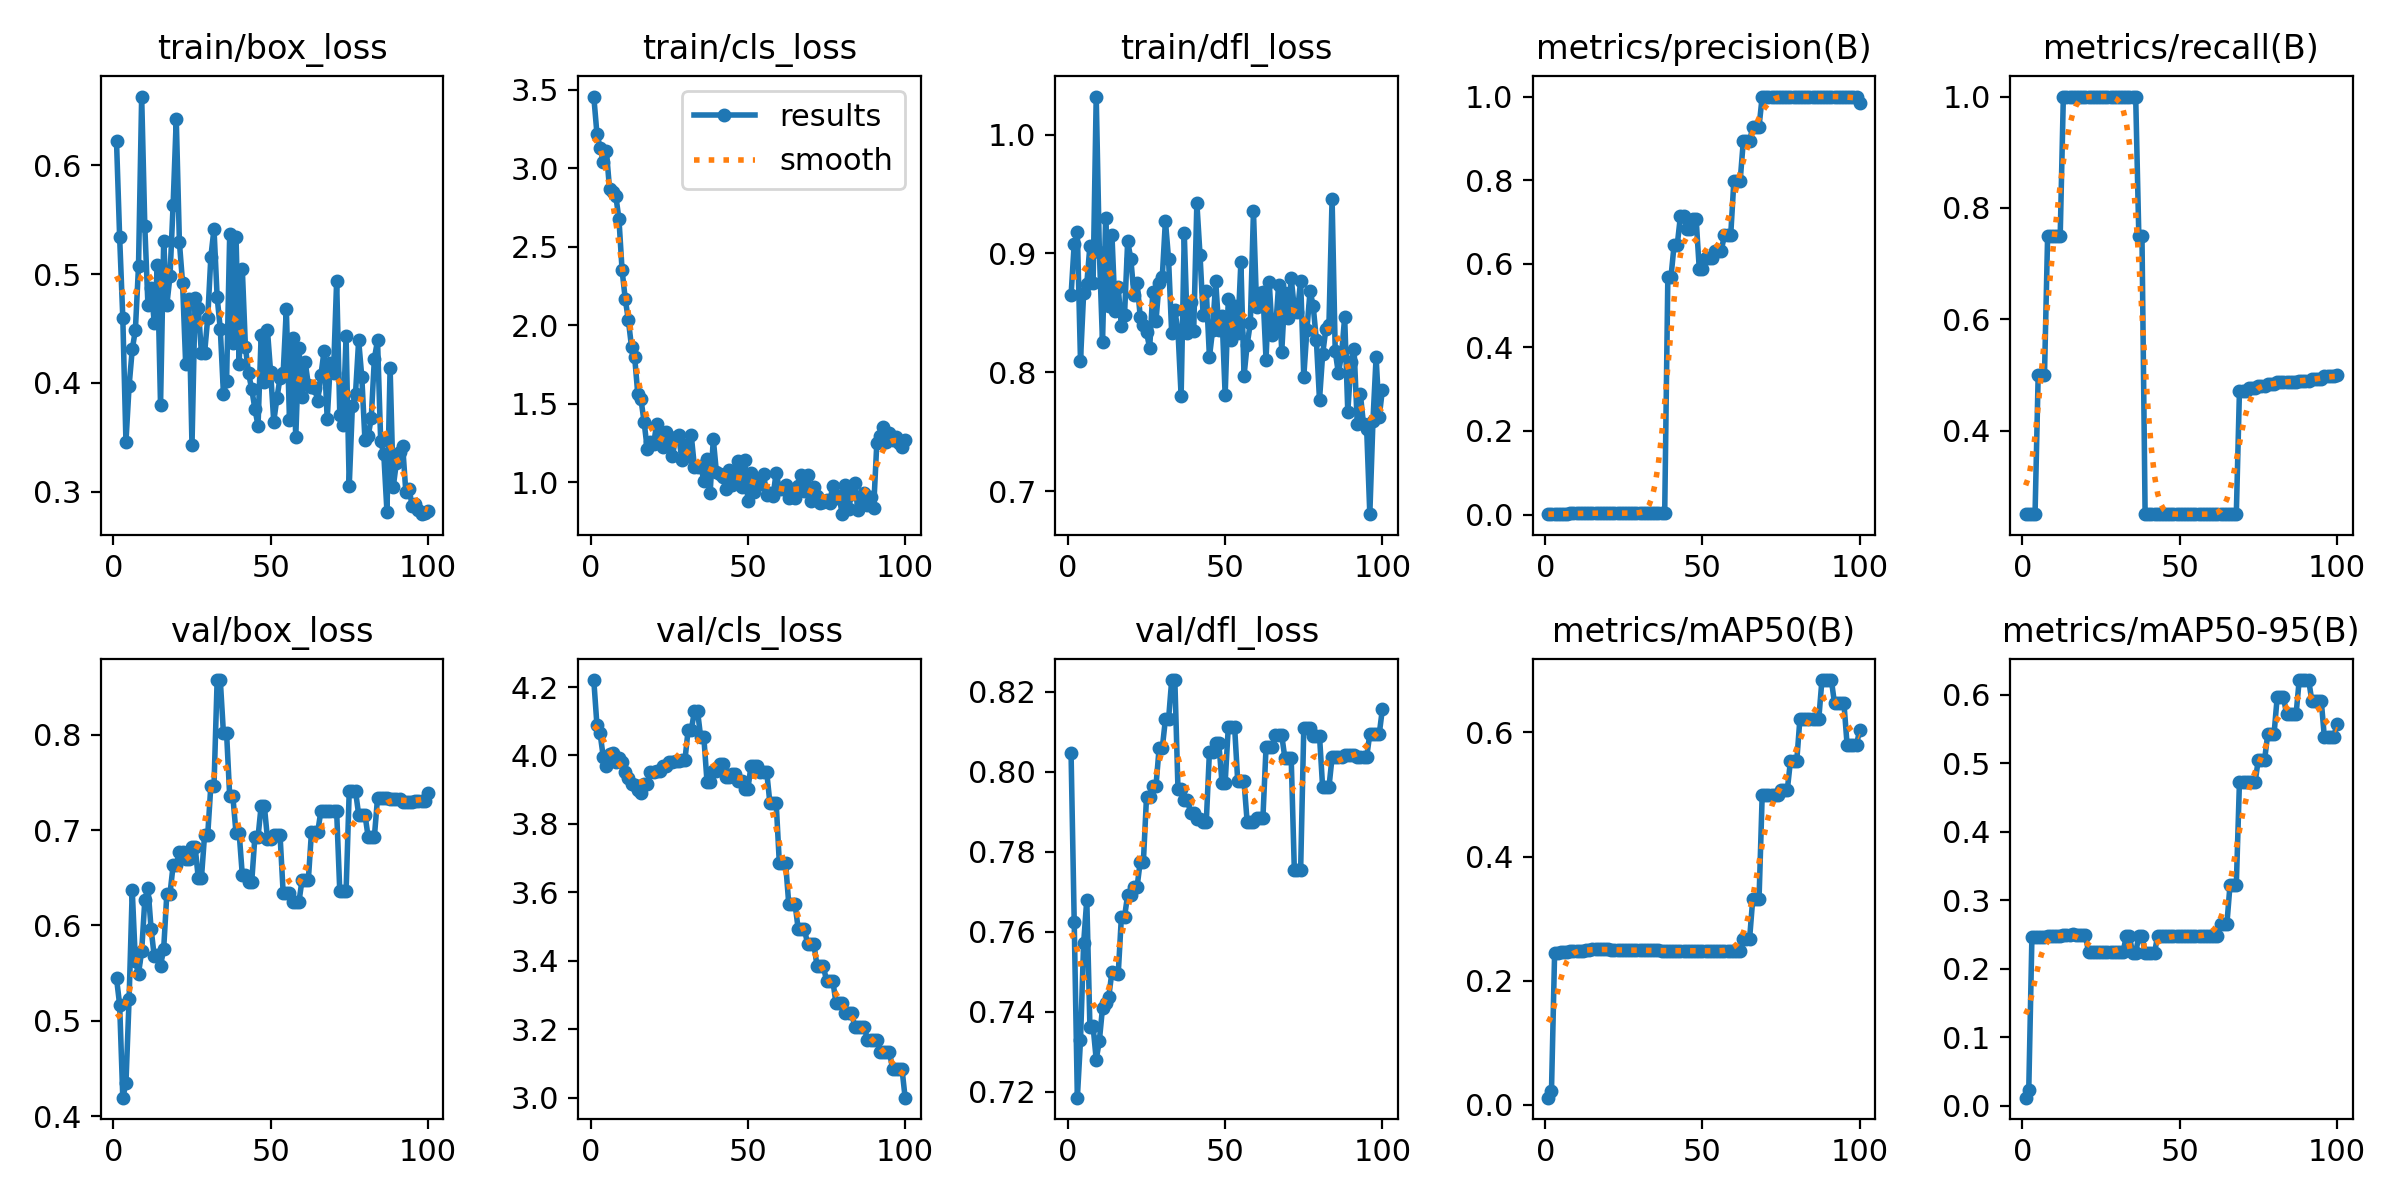

Data behind this chart, as committed beside it:
epoch, time, train/box_loss, train/cls_loss, train/dfl_loss, metrics/precision(B), metrics/recall(B), metrics/mAP50(B), metrics/mAP50-95(B), val/box_loss, val/cls_loss, val/dfl_loss, lr/pg0, lr/pg1, lr/pg2
1, 21.43, 0.6219, 3.457, 0.8647, 0.00083, 0.25, 0.01145, 0.01145, 0.5446, 4.22, 0.8047, 0, 0, 0
2, 32.94, 0.5335, 3.221, 0.9082, 0.00083, 0.25, 0.02259, 0.02259, 0.5166, 4.089, 0.7625, 1.9802e-05, 1.9802e-05, 1.9802e-05
3, 54.25, 0.4599, 3.131, 0.9176, 0.00083, 0.25, 0.2453, 0.2453, 0.4193, 4.064, 0.7185, 3.9208e-05, 3.9208e-05, 3.9208e-05
4, 72.51, 0.346, 3.04, 0.8097, 0.00083, 0.25, 0.2453, 0.2453, 0.4345, 3.997, 0.7328, 5.8218e-05, 5.8218e-05, 5.8218e-05
5, 85.79, 0.3971, 3.112, 0.8667, 0.00167, 0.5, 0.2459, 0.2459, 0.5226, 3.97, 0.7571, 7.6832e-05, 7.6832e-05, 7.6832e-05
6, 97.83, 0.4307, 2.871, 0.8746, 0.00167, 0.5, 0.2459, 0.2458, 0.6369, 4.004, 0.768, 9.505e-05, 9.505e-05, 9.505e-05
7, 108.3, 0.4486, 2.848, 0.9066, 0.00167, 0.5, 0.246, 0.2459, 0.5625, 4.008, 0.7361, 0.0001129, 0.0001129, 0.0001129
8, 117.8, 0.5075, 2.824, 0.8751, 0.0025, 0.75, 0.2471, 0.2469, 0.5495, 3.981, 0.7363, 0.0001303, 0.0001303, 0.0001303
9, 127.3, 0.6629, 2.677, 1.032, 0.0025, 0.75, 0.2476, 0.2473, 0.5731, 3.994, 0.728, 0.0001473, 0.0001473, 0.0001473
10, 137, 0.5436, 2.35, 0.9014, 0.0025, 0.75, 0.2482, 0.2477, 0.6267, 3.981, 0.7327, 0.000164, 0.000164, 0.000164
11, 146.5, 0.4712, 2.168, 0.8251, 0.0025, 0.75, 0.2484, 0.2479, 0.6396, 3.953, 0.7409, 0.0001802, 0.0001802, 0.0001802
12, 156.9, 0.487, 2.031, 0.9298, 0.0025, 0.75, 0.2485, 0.248, 0.5964, 3.934, 0.7421, 0.000196, 0.000196, 0.000196
13, 166.7, 0.4555, 1.861, 0.8557, 0.00333, 1, 0.2493, 0.2486, 0.5675, 3.915, 0.7437, 0.0002115, 0.0002115, 0.0002115
14, 176.6, 0.5078, 1.796, 0.9157, 0.00333, 1, 0.2496, 0.2488, 0.5685, 3.913, 0.75, 0.0002265, 0.0002265, 0.0002265
15, 183.9, 0.3797, 1.559, 0.8514, 0.00333, 1, 0.2504, 0.2493, 0.5576, 3.9, 0.7496, 0.0002412, 0.0002412, 0.0002412
16, 188.5, 0.5303, 1.528, 0.8714, 0.00333, 1, 0.2508, 0.25, 0.5755, 3.89, 0.7495, 0.0002555, 0.0002555, 0.0002555
17, 192.7, 0.4717, 1.382, 0.8387, 0.00333, 1, 0.2507, 0.2495, 0.6331, 3.916, 0.7636, 0.0002693, 0.0002693, 0.0002693
18, 196.8, 0.4977, 1.212, 0.8479, 0.00333, 1, 0.2507, 0.2495, 0.6331, 3.916, 0.7636, 0.0002828, 0.0002828, 0.0002828
19, 200.9, 0.5636, 1.252, 0.9102, 0.00333, 1, 0.2506, 0.2492, 0.6629, 3.953, 0.7692, 0.0002958, 0.0002958, 0.0002958
20, 205, 0.6425, 1.24, 0.8955, 0.00333, 1, 0.2506, 0.2492, 0.6629, 3.953, 0.7692, 0.0003085, 0.0003085, 0.0003085
21, 209.1, 0.5289, 1.369, 0.8652, 0.00333, 1, 0.2498, 0.2242, 0.6776, 3.953, 0.7712, 0.0003208, 0.0003208, 0.0003208
22, 213.3, 0.4922, 1.275, 0.8755, 0.00333, 1, 0.2498, 0.2242, 0.6776, 3.953, 0.7712, 0.0003327, 0.0003327, 0.0003327
23, 217.3, 0.417, 1.224, 0.8467, 0.00333, 1, 0.2493, 0.2238, 0.6693, 3.971, 0.7775, 0.0003442, 0.0003442, 0.0003442
24, 221.4, 0.477, 1.317, 0.8398, 0.00333, 1, 0.2493, 0.2238, 0.6693, 3.971, 0.7775, 0.0003553, 0.0003553, 0.0003553
25, 225.5, 0.3426, 1.245, 0.8336, 0.00333, 1, 0.249, 0.2238, 0.6825, 3.981, 0.7938, 0.000366, 0.000366, 0.000366
26, 229.4, 0.4776, 1.163, 0.8204, 0.00333, 1, 0.249, 0.2238, 0.6825, 3.981, 0.7938, 0.0003763, 0.0003763, 0.0003763
27, 233.4, 0.469, 1.286, 0.8678, 0.00333, 1, 0.2491, 0.2238, 0.6496, 3.985, 0.7964, 0.0003862, 0.0003862, 0.0003862
28, 237.3, 0.4273, 1.301, 0.8432, 0.00333, 1, 0.2491, 0.2238, 0.6496, 3.985, 0.7964, 0.0003957, 0.0003957, 0.0003957
29, 241.6, 0.4271, 1.138, 0.875, 0.00333, 1, 0.2492, 0.2238, 0.6949, 3.988, 0.8058, 0.0004048, 0.0004048, 0.0004048
30, 245.7, 0.4594, 1.234, 0.8798, 0.00333, 1, 0.2492, 0.2238, 0.6949, 3.988, 0.8058, 0.0004135, 0.0004135, 0.0004135
31, 249.8, 0.5157, 1.166, 0.9276, 0.00333, 1, 0.249, 0.2235, 0.7468, 4.074, 0.8131, 0.0004218, 0.0004218, 0.0004218
32, 253.9, 0.5414, 1.297, 0.8953, 0.00333, 1, 0.249, 0.2235, 0.7468, 4.074, 0.8131, 0.0004297, 0.0004297, 0.0004297
33, 258.1, 0.4788, 1.096, 0.8328, 0.00333, 1, 0.2488, 0.2474, 0.8575, 4.129, 0.8229, 0.0004372, 0.0004372, 0.0004372
34, 262.2, 0.4496, 1.096, 0.8521, 0.00333, 1, 0.2488, 0.2474, 0.8575, 4.129, 0.8229, 0.0004444, 0.0004444, 0.0004444
35, 266.3, 0.3901, 1.104, 0.8346, 0.00333, 1, 0.2486, 0.223, 0.8018, 4.053, 0.7956, 0.0004511, 0.0004511, 0.0004511
36, 270.5, 0.402, 1.009, 0.7802, 0.00333, 1, 0.2486, 0.223, 0.8018, 4.053, 0.7956, 0.0004574, 0.0004574, 0.0004574
37, 274.8, 0.5372, 1.145, 0.9168, 0.0025, 0.75, 0.2482, 0.2475, 0.7353, 3.924, 0.793, 0.0004634, 0.0004634, 0.0004634
38, 279, 0.4369, 0.9321, 0.8327, 0.0025, 0.75, 0.2482, 0.2475, 0.7353, 3.924, 0.793, 0.0004689, 0.0004689, 0.0004689
39, 283.3, 0.5344, 1.273, 0.8593, 0.5681, 0.25, 0.2482, 0.2231, 0.697, 3.954, 0.7897, 0.0004741, 0.0004741, 0.0004741
40, 287.4, 0.4177, 1.061, 0.8349, 0.5681, 0.25, 0.2482, 0.2231, 0.697, 3.954, 0.7897, 0.0004788, 0.0004788, 0.0004788
41, 291.7, 0.5046, 1.049, 0.9425, 0.6456, 0.25, 0.2483, 0.2233, 0.6529, 3.974, 0.7882, 0.0004832, 0.0004832, 0.0004832
42, 295.9, 0.4326, 1.029, 0.899, 0.6456, 0.25, 0.2483, 0.2233, 0.6529, 3.974, 0.7882, 0.0004872, 0.0004872, 0.0004872
43, 300.2, 0.4087, 0.9586, 0.8479, 0.7138, 0.25, 0.2483, 0.2478, 0.6458, 3.936, 0.7874, 0.0004907, 0.0004907, 0.0004907
44, 304.4, 0.3943, 1.076, 0.8685, 0.7138, 0.25, 0.2483, 0.2478, 0.6458, 3.936, 0.7874, 0.0004939, 0.0004939, 0.0004939
45, 308.7, 0.3763, 0.9782, 0.8128, 0.6827, 0.25, 0.2482, 0.2476, 0.6928, 3.944, 0.805, 0.0004967, 0.0004967, 0.0004967
46, 312.9, 0.3607, 1.02, 0.8354, 0.6827, 0.25, 0.2482, 0.2476, 0.6928, 3.944, 0.805, 0.0004991, 0.0004991, 0.0004991
47, 317.2, 0.444, 1.137, 0.8764, 0.707, 0.25, 0.2481, 0.2473, 0.7257, 3.925, 0.8071, 0.000501, 0.000501, 0.000501
48, 321.4, 0.4006, 0.9657, 0.8356, 0.707, 0.25, 0.2481, 0.2473, 0.7257, 3.925, 0.8071, 0.0005026, 0.0005026, 0.0005026
49, 325.7, 0.4482, 1.141, 0.8478, 0.5867, 0.25, 0.248, 0.2474, 0.6911, 3.902, 0.7972, 0.0005038, 0.0005038, 0.0005038
50, 329.8, 0.41, 0.8819, 0.7808, 0.5867, 0.25, 0.248, 0.2474, 0.6911, 3.902, 0.7972, 0.0005046, 0.0005046, 0.0005046
51, 334, 0.3645, 1.06, 0.8619, 0.6147, 0.25, 0.248, 0.2474, 0.6948, 3.97, 0.8113, 0.000505, 0.000505, 0.000505
52, 338.2, 0.386, 0.9373, 0.8272, 0.6147, 0.25, 0.248, 0.2474, 0.6948, 3.97, 0.8113, 0.000505, 0.000505, 0.000505
53, 342.6, 0.4046, 1.015, 0.8561, 0.6147, 0.25, 0.248, 0.2474, 0.6948, 3.97, 0.8113, 0.0005046, 0.0005046, 0.0005046
54, 346.9, 0.4093, 0.9894, 0.8329, 0.6312, 0.25, 0.248, 0.2473, 0.6338, 3.95, 0.7976, 0.0005038, 0.0005038, 0.0005038
55, 351.2, 0.4679, 1.048, 0.8925, 0.6312, 0.25, 0.248, 0.2473, 0.6338, 3.95, 0.7976, 0.0005026, 0.0005026, 0.0005026
56, 355.4, 0.3661, 0.9164, 0.7971, 0.6312, 0.25, 0.248, 0.2473, 0.6338, 3.95, 0.7976, 0.000501, 0.000501, 0.000501
57, 359.7, 0.4409, 0.9305, 0.8233, 0.6693, 0.25, 0.2481, 0.2476, 0.6245, 3.861, 0.7874, 0.0004991, 0.0004991, 0.0004991
58, 363.9, 0.3503, 0.9112, 0.8413, 0.6693, 0.25, 0.2481, 0.2476, 0.6245, 3.861, 0.7874, 0.0004967, 0.0004967, 0.0004967
59, 368.2, 0.4325, 1.06, 0.9354, 0.6693, 0.25, 0.2481, 0.2476, 0.6245, 3.861, 0.7874, 0.0004939, 0.0004939, 0.0004939
60, 372.4, 0.3875, 0.9542, 0.8548, 0.7984, 0.25, 0.2481, 0.2477, 0.6478, 3.685, 0.7884, 0.0004908, 0.0004908, 0.0004908
... 40 more rows
